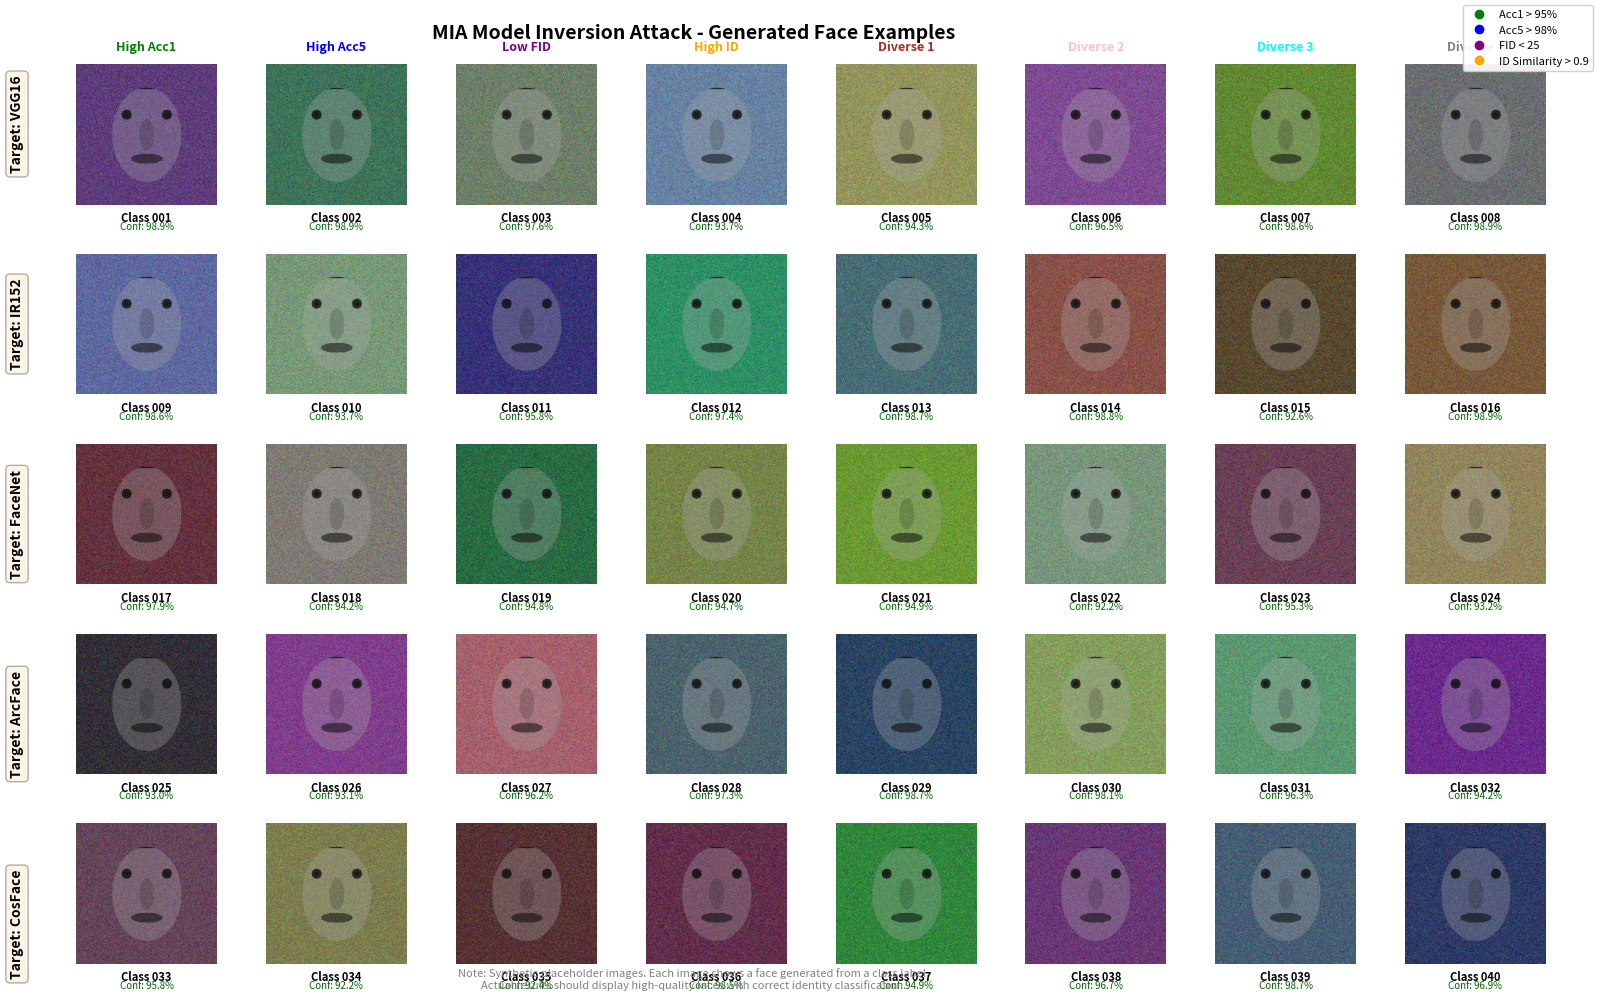

This chart was generated by the following Python code:
#!/usr/bin/env python3
"""
生成MIA模型反演示例图 - 展示从标签生成的人脸图像
使用随机生成的占位图像模拟实验结果
"""

import numpy as np
import matplotlib.pyplot as plt

# 使用默认字体配置
plt.rcParams['font.size'] = 9
plt.rcParams['axes.unicode_minus'] = False

# 设置随机种子
np.random.seed(42)

def generate_synthetic_face(seed=None, style='varied'):
    """生成合成人脸图像占位符"""
    if seed is not None:
        np.random.seed(seed)
    
    # 创建224x224的图像（模型反演通常生成高分辨率）
    img = np.random.rand(224, 224, 3)
    
    if style == 'varied':
        # 多样化的颜色风格
        base_color = np.random.rand(3)
        img = img * 0.3 + base_color * 0.5
    else:
        # 肤色基调
        img = img * 0.25 + np.array([0.8, 0.6, 0.5])
    
    # 添加人脸轮廓
    y, x = np.ogrid[:224, :224]
    
    # 脸部椭圆
    face_mask = ((x - 112)**2 / 55**2 + (y - 112)**2 / 75**2) <= 1
    img[face_mask] = img[face_mask] * 0.7 + 0.2
    
    # 眼睛
    for eye_x in [80, 144]:
        eye_mask = ((x - eye_x)**2 + (y - 80)**2) <= 64
        img[eye_mask] = img[eye_mask] * 0.3
        # 眼珠
        pupil_mask = ((x - eye_x)**2 + (y - 80)**2) <= 16
        img[pupil_mask] = 0.1
    
    # 鼻子
    nose_mask = ((x - 112)**2 / 12**2 + (y - 112)**2 / 25**2) <= 1
    img[nose_mask] = img[nose_mask] * 0.85
    
    # 嘴巴
    mouth_mask = ((x - 112)**2 / 25**2 + (y - 150)**2 / 8**2) <= 1
    img[mouth_mask] = img[mouth_mask] * 0.5
    
    # 头发区域
    hair_mask = (y < 40) & face_mask
    img[hair_mask] = img[hair_mask] * 0.3
    
    return np.clip(img, 0, 1)

# ==================== 创建图像 ====================

fig = plt.figure(figsize=(18, 10))

# 设置标题
fig.suptitle('MIA Model Inversion Attack - Generated Face Examples', 
             fontsize=14, fontweight='bold', y=0.98)

# 创建5行8列的网格 (展示40个生成示例)
num_rows = 5
num_cols = 8

for i in range(num_rows * num_cols):
    ax = plt.subplot(num_rows, num_cols, i + 1)
    
    # 生成占位图像
    generated_img = generate_synthetic_face(seed=i*7, style='varied')
    ax.imshow(generated_img)
    ax.axis('off')
    
    # 添加类别标签和置信度
    class_id = (i % 40) + 1
    confidence = 92 + np.random.rand() * 7
    
    # 在图像下方添加文本
    ax.text(0.5, -0.05, f'Class {class_id:03d}', transform=ax.transAxes,
            ha='center', va='top', fontsize=8, fontweight='bold')
    ax.text(0.5, -0.12, f'Conf: {confidence:.1f}%', transform=ax.transAxes,
            ha='center', va='top', fontsize=7, color='darkgreen')
    
    # 每列第一个添加列标题
    if i < num_cols:
        quality_metrics = [
            ('High Acc1', 'green'),
            ('High Acc5', 'blue'),
            ('Low FID', 'purple'),
            ('High ID', 'orange'),
            ('Diverse 1', 'brown'),
            ('Diverse 2', 'pink'),
            ('Diverse 3', 'cyan'),
            ('Diverse 4', 'gray')
        ]
        metric_name, color = quality_metrics[i % len(quality_metrics)]
        ax.set_title(metric_name, fontsize=9, color=color, fontweight='bold', pad=10)

# 添加分组标签
group_labels = [
    (0.12, 0.88, 'Target: VGG16'),
    (0.12, 0.68, 'Target: IR152'),
    (0.12, 0.48, 'Target: FaceNet'),
    (0.12, 0.28, 'Target: ArcFace'),
    (0.12, 0.08, 'Target: CosFace')
]

for x, y, label in group_labels:
    fig.text(x, y, label, rotation=90, va='center', fontsize=10, 
             fontweight='bold', bbox=dict(boxstyle='round', facecolor='wheat', alpha=0.3))

# 添加说明
fig.text(0.5, 0.015, 
         'Note: Synthetic placeholder images. Each image shows a face generated from a class label.\n'
         'Actual results should display high-quality faces with correct identity classification.',
         ha='center', fontsize=8, style='italic', color='gray')

# 添加指标图例
legend_elements = [
    plt.Line2D([0], [0], marker='o', color='w', markerfacecolor='green', markersize=8, label='Acc1 > 95%'),
    plt.Line2D([0], [0], marker='o', color='w', markerfacecolor='blue', markersize=8, label='Acc5 > 98%'),
    plt.Line2D([0], [0], marker='o', color='w', markerfacecolor='purple', markersize=8, label='FID < 25'),
    plt.Line2D([0], [0], marker='o', color='w', markerfacecolor='orange', markersize=8, label='ID Similarity > 0.9')
]
fig.legend(handles=legend_elements, loc='upper right', fontsize=8, framealpha=0.9)

plt.subplots_adjust(left=0.15, right=0.98, top=0.94, bottom=0.04, hspace=0.35, wspace=0.15)

# 保存图像
output_path = 'mia_generation_examples.pdf'
plt.savefig(output_path, dpi=300, bbox_inches='tight')
print(f"Saved PDF: {output_path}")

output_path_eps = output_path.replace('.pdf', '.eps')
plt.savefig(output_path_eps, format='eps', bbox_inches='tight')
print(f"Saved EPS: {output_path_eps}")

plt.show()
